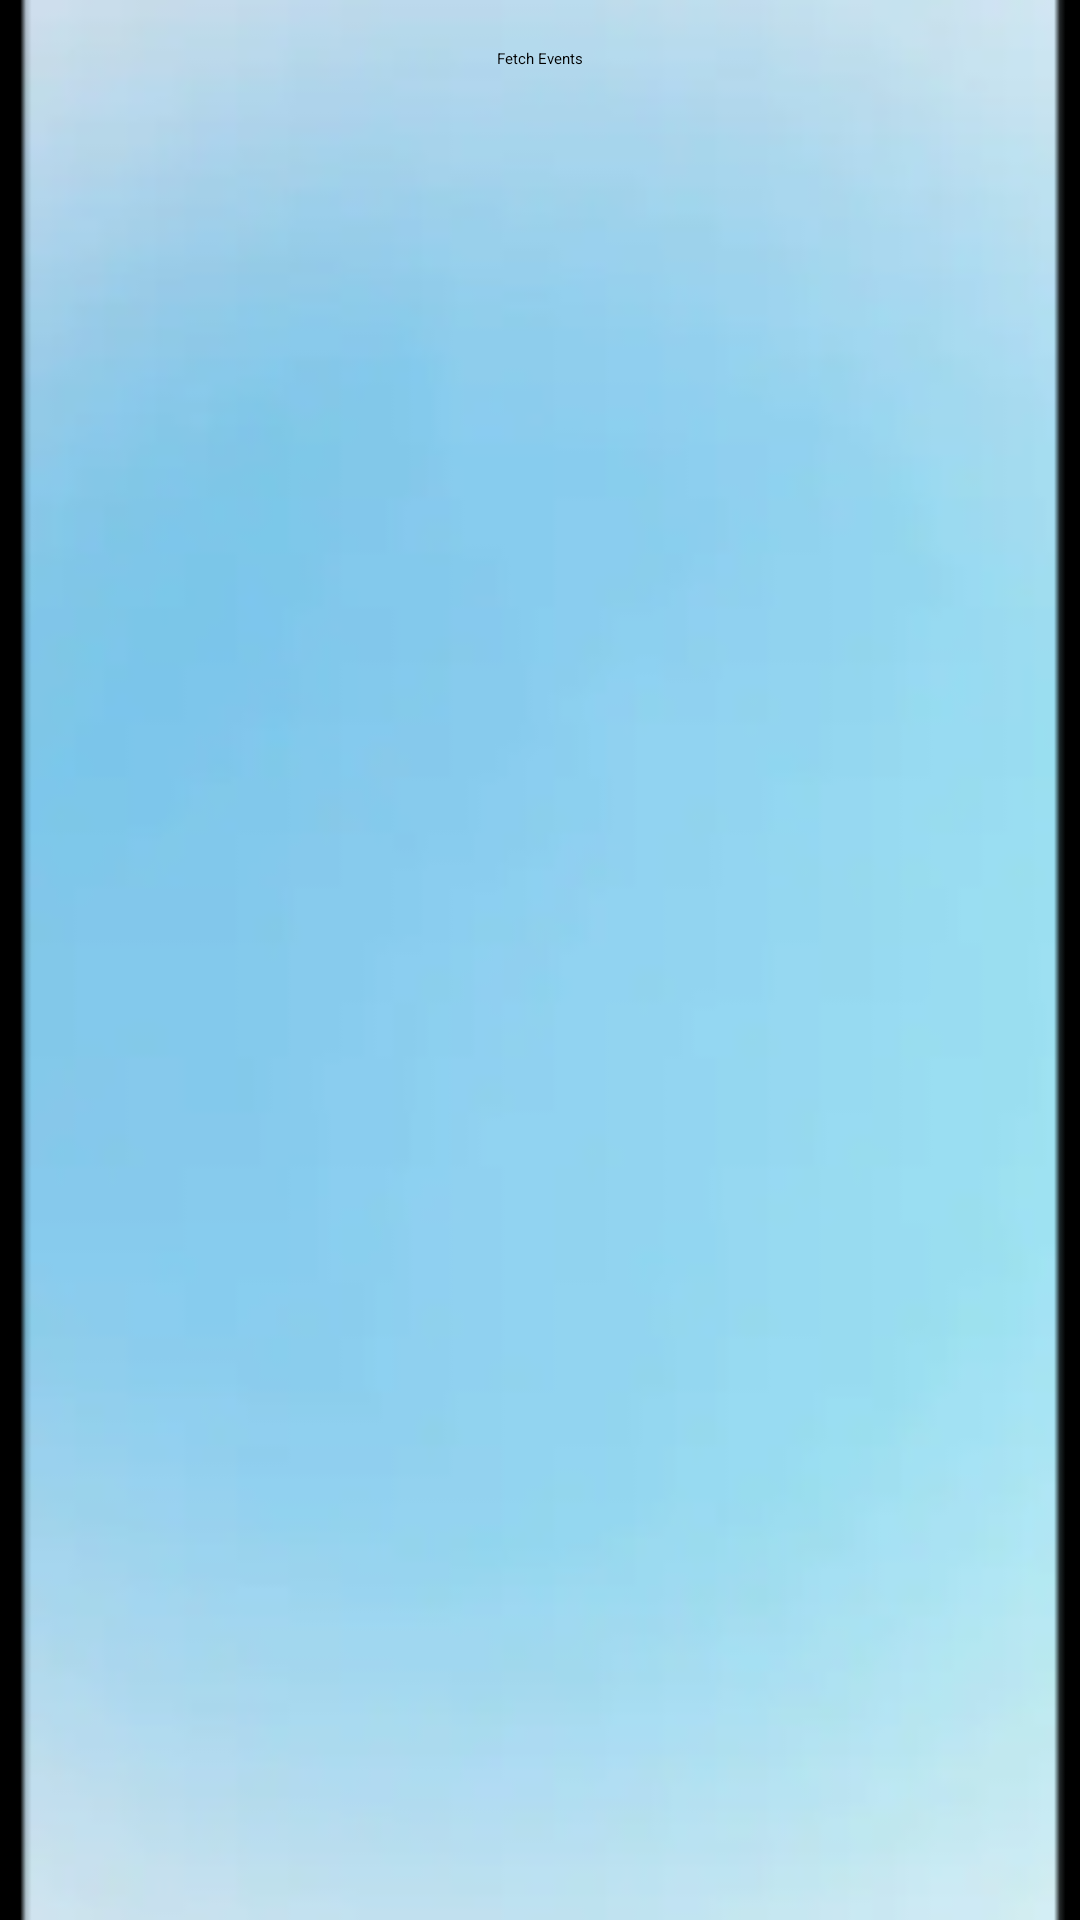

This screen was rendered from an Android layout file. Write that file and the resources it references.
<!-- AndroidManifest.xml: application theme Theme.StudentsHub -->
<!-- res/layout/activity_events.xml -->
<?xml version="1.0" encoding="utf-8"?>
<RelativeLayout xmlns:android="http://schemas.android.com/apk/res/android"
    android:id="@+id/eventLayout"
    android:layout_width="match_parent"
    android:layout_height="wrap_content"
    android:padding="16dp"
    android:background="@drawable/background">

    <Button
        android:id="@+id/eventsButton"
        android:layout_width="wrap_content"
        android:layout_height="wrap_content"
        android:layout_centerHorizontal="true"
        android:text="Fetch Events" />

    <ScrollView
        android:layout_width="match_parent"
        android:layout_height="match_parent"
        android:layout_below="@id/eventsButton"
        android:layout_marginTop="16dp">

        <LinearLayout
            android:id="@+id/eventsContainer"
            android:layout_width="match_parent"
            android:layout_height="wrap_content"
            android:orientation="vertical">
            
        </LinearLayout>
    </ScrollView>

</RelativeLayout>
<!-- resources referenced by this layout -->
<resources>
  <!-- drawable background: png bitmap (drawable, 33307 bytes) -->
</resources>
